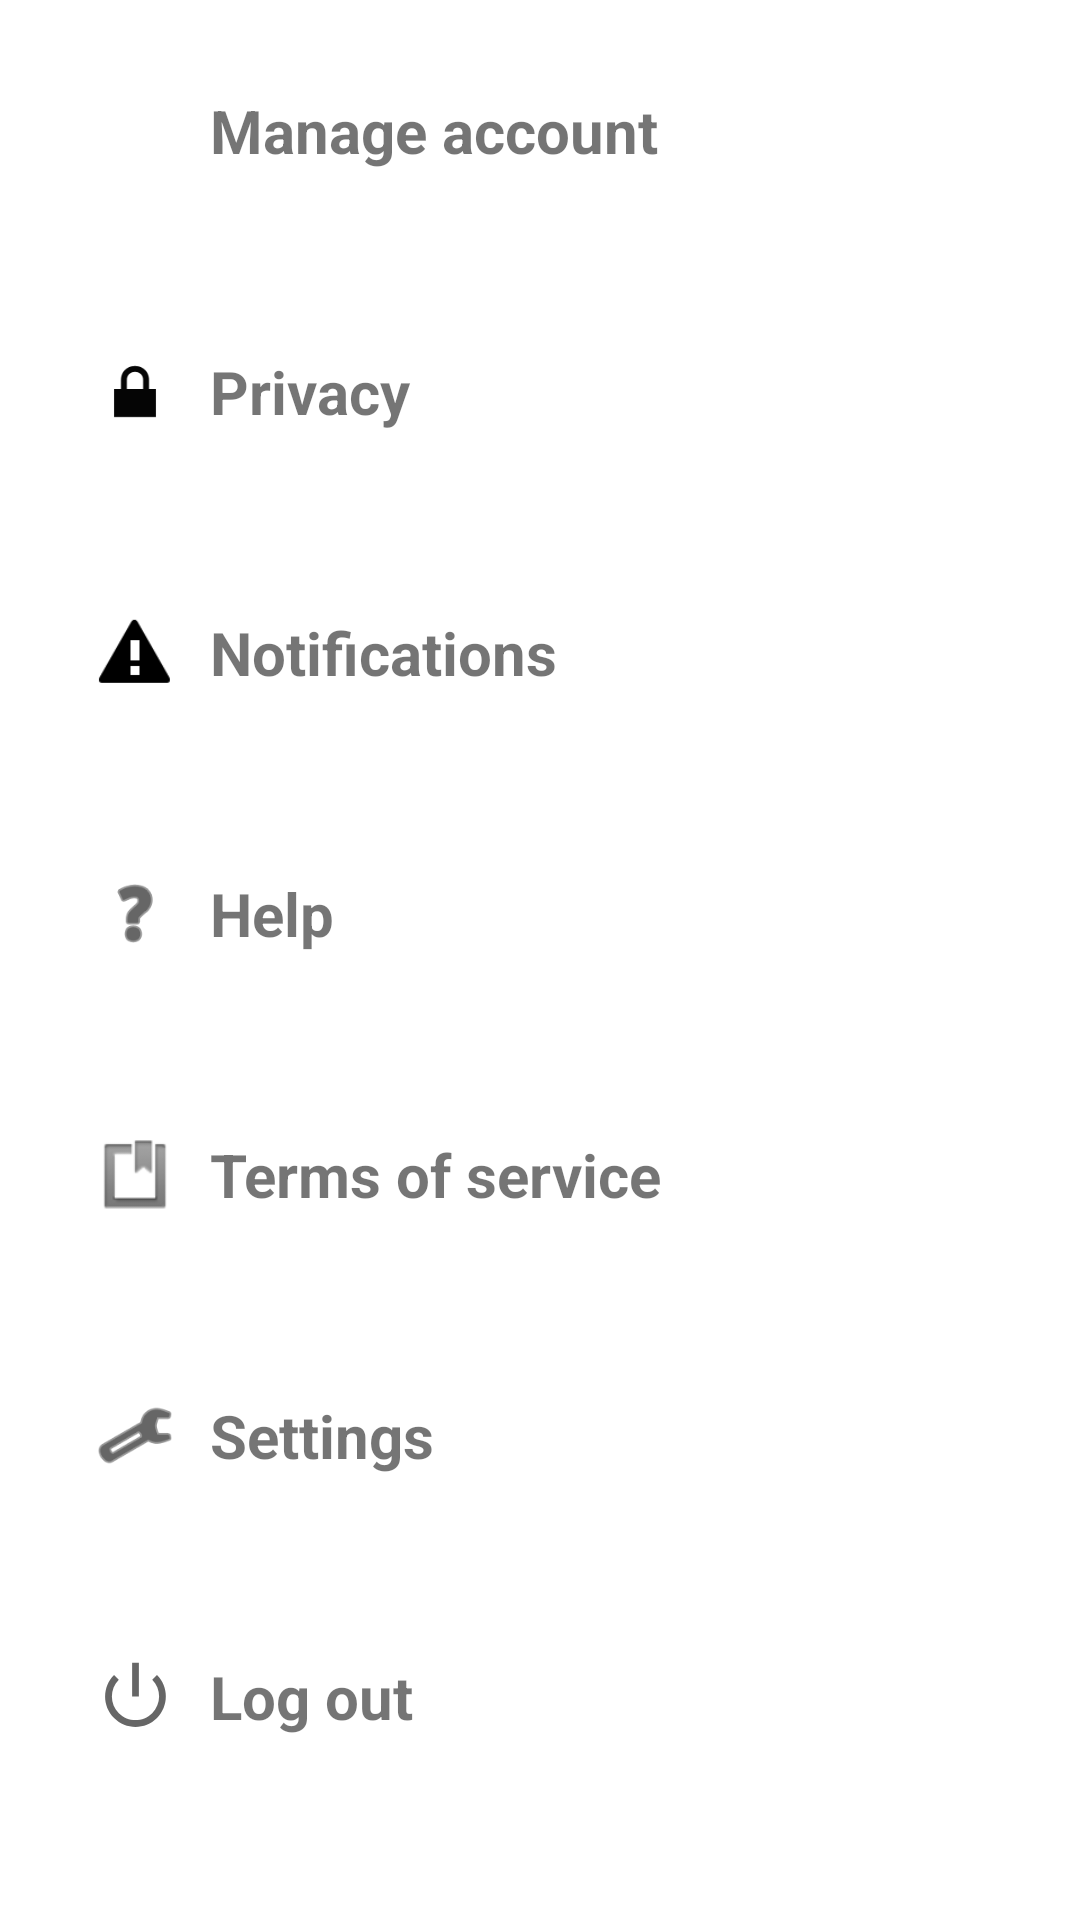

Android layout source for this screen:
<!-- AndroidManifest.xml: application theme Theme.OpenSorcerer.NoActionBar -->
<!-- res/layout/fragment_right_drawer.xml -->
<?xml version="1.0" encoding="utf-8"?>
<LinearLayout xmlns:android="http://schemas.android.com/apk/res/android"
    xmlns:app="http://schemas.android.com/apk/res-auto"
    xmlns:tools="http://schemas.android.com/tools"
    android:layout_width="match_parent"
    android:layout_height="match_parent"
    android:orientation="vertical">

    <LinearLayout
        android:layout_width="match_parent"
        android:layout_height="wrap_content"
        android:background="@drawable/menu_click"
        android:clickable="true"
        android:orientation="horizontal"
        android:paddingHorizontal="20dp"
        android:paddingVertical="30dp">

        <ImageView
            android:id="@+id/imageView8"
            android:layout_width="100dp"
            android:layout_height="match_parent"
            android:layout_weight="1"
            android:scaleType="fitCenter"
            android:src="@drawable/profile"
            app:srcCompat="@drawable/profile" />

        <TextView
            android:id="@+id/textView6"
            android:layout_width="match_parent"
            android:layout_height="wrap_content"
            android:layout_centerInParent="true"
            android:layout_weight="1"
            android:gravity="center"
            android:text="Manage account"
            android:textAlignment="textStart"
            android:textSize="20sp"
            android:textStyle="bold"
            tools:ignore="RtlCompat" />

    </LinearLayout>

    <LinearLayout
        android:layout_width="match_parent"
        android:layout_height="wrap_content"
        android:background="@drawable/menu_click"
        android:clickable="true"
        android:orientation="horizontal"
        android:paddingHorizontal="20dp"
        android:paddingVertical="30dp">

        <ImageView
            android:id="@+id/imageView9"
            android:layout_width="100dp"
            android:layout_height="match_parent"
            android:layout_weight="1"
            android:scaleType="fitCenter"
            android:src="@android:drawable/ic_lock_lock"
            app:tint="#050505" />

        <TextView
            android:id="@+id/textView"
            android:layout_width="match_parent"
            android:layout_height="wrap_content"
            android:layout_centerInParent="true"
            android:layout_weight="1"
            android:gravity="center"
            android:text="Privacy"
            android:textAlignment="textStart"
            android:textSize="20sp"
            android:textStyle="bold"
            tools:ignore="RtlCompat" />

    </LinearLayout>

    <LinearLayout
        android:layout_width="match_parent"
        android:layout_height="wrap_content"
        android:background="@drawable/menu_click"
        android:clickable="true"
        android:orientation="horizontal"
        android:paddingHorizontal="20dp"
        android:paddingVertical="30dp">

        <ImageView
            android:id="@+id/imageView10"
            android:layout_width="100dp"
            android:layout_height="match_parent"
            android:layout_weight="1"
            android:scaleType="fitCenter"
            android:src="@android:drawable/stat_sys_warning"
            app:tint="#000000" />

        <TextView
            android:id="@+id/textView16"
            android:layout_width="match_parent"
            android:layout_height="wrap_content"
            android:layout_centerInParent="true"
            android:layout_weight="1"
            android:gravity="center"
            android:text="Notifications"
            android:textAlignment="textStart"
            android:textSize="20sp"
            android:textStyle="bold"
            tools:ignore="RtlCompat" />

    </LinearLayout>

    <LinearLayout
        android:layout_width="match_parent"
        android:layout_height="wrap_content"
        android:background="@drawable/menu_click"
        android:clickable="true"
        android:orientation="horizontal"
        android:paddingHorizontal="20dp"
        android:paddingVertical="30dp">

        <ImageView
            android:id="@+id/imageView11"
            android:layout_width="100dp"
            android:layout_height="match_parent"
            android:layout_weight="1"
            android:scaleType="fitCenter"
            android:src="@android:drawable/ic_menu_help"
            app:tint="#000000" />

        <TextView
            android:id="@+id/textView17"
            android:layout_width="match_parent"
            android:layout_height="wrap_content"
            android:layout_centerInParent="true"
            android:layout_weight="1"
            android:gravity="center"
            android:text="Help"
            android:textAlignment="textStart"
            android:textSize="20sp"
            android:textStyle="bold"
            tools:ignore="RtlCompat" />

    </LinearLayout>

    <LinearLayout
        android:layout_width="match_parent"
        android:layout_height="wrap_content"
        android:background="@drawable/menu_click"
        android:clickable="true"
        android:orientation="horizontal"
        android:paddingHorizontal="20dp"
        android:paddingVertical="30dp">

        <ImageView
            android:id="@+id/imageView12"
            android:layout_width="100dp"
            android:layout_height="match_parent"
            android:layout_weight="1"
            android:scaleType="fitCenter"
            android:src="@android:drawable/ic_input_get" />

        <TextView
            android:id="@+id/textView18"
            android:layout_width="match_parent"
            android:layout_height="wrap_content"
            android:layout_centerInParent="true"
            android:layout_weight="1"
            android:gravity="center"
            android:text="Terms of service"
            android:textAlignment="textStart"
            android:textSize="20sp"
            android:textStyle="bold"
            tools:ignore="RtlCompat" />
    </LinearLayout>

    <LinearLayout
        android:layout_width="match_parent"
        android:layout_height="wrap_content"
        android:background="@drawable/menu_click"
        android:clickable="true"
        android:orientation="horizontal"
        android:paddingHorizontal="20dp"
        android:paddingVertical="30dp">

        <ImageView
            android:id="@+id/imageView13"
            android:layout_width="100dp"
            android:layout_height="match_parent"
            android:layout_weight="1"
            android:scaleType="fitCenter"
            android:src="@android:drawable/ic_menu_manage"
            app:tint="#000000" />

        <TextView
            android:id="@+id/textView19"
            android:layout_width="match_parent"
            android:layout_height="wrap_content"
            android:layout_centerInParent="true"
            android:layout_weight="1"
            android:gravity="center"
            android:text="Settings"
            android:textAlignment="textStart"
            android:textSize="20sp"
            android:textStyle="bold"
            tools:ignore="RtlCompat" />
    </LinearLayout>

    <LinearLayout
        android:id="@+id/logoutLayout"
        android:layout_width="match_parent"
        android:layout_height="wrap_content"
        android:background="@drawable/menu_click"
        android:clickable="true"
        android:contextClickable="true"
        android:orientation="horizontal"
        android:paddingHorizontal="20dp"
        android:paddingVertical="30dp">

        <ImageView
            android:id="@+id/imageView14"
            android:layout_width="100dp"
            android:layout_height="match_parent"
            android:layout_weight="1"
            android:scaleType="fitCenter"
            android:src="@android:drawable/ic_lock_power_off" />

        <TextView
            android:id="@+id/textView20"
            android:layout_width="match_parent"
            android:layout_height="wrap_content"
            android:layout_centerInParent="true"
            android:layout_weight="1"
            android:gravity="center"
            android:text="Log out"
            android:textAlignment="textStart"
            android:textSize="20sp"
            android:textStyle="bold"
            tools:ignore="RtlCompat" />
    </LinearLayout>

</LinearLayout>
<!-- resources referenced by this layout -->
<resources>
  <!-- drawable menu_click (drawable) -->
  <?xml version="1.0" encoding="utf-8"?>
  <selector xmlns:android="http://schemas.android.com/apk/res/android">
      <item android:state_pressed="true"
          android:drawable="@color/grey" />
      <item  android:state_focused="false"
          android:drawable="@android:color/transparent" />
  </selector>
  <style name="Theme.OpenSorcerer.NoActionBar">
          <item name="colorPrimary">@color/dark_blue</item>
          <item name="colorPrimaryVariant">@color/light_blue</item>
          <item name="colorOnPrimary">@color/white</item>
          
          <item name="colorSecondary">@color/dark_blue</item>
          <item name="colorSecondaryVariant">@color/darker_blue</item>
          <item name="colorOnSecondary">@color/black</item>
          
          <item name="android:statusBarColor" tools:targetApi="l">?attr/colorPrimary</item>
          <item name="windowActionBar">false</item>
          <item name="windowNoTitle">true</item>
      </style>
  <color name="grey">#F0F2F4</color>
  <color name="dark_blue">#1F7A8C</color>
  <color name="light_blue">#CAE0F7</color>
  <color name="white">#FFFFFFFF</color>
  <color name="darker_blue">#022B3A</color>
  <color name="black">#FF000000</color>
</resources>
